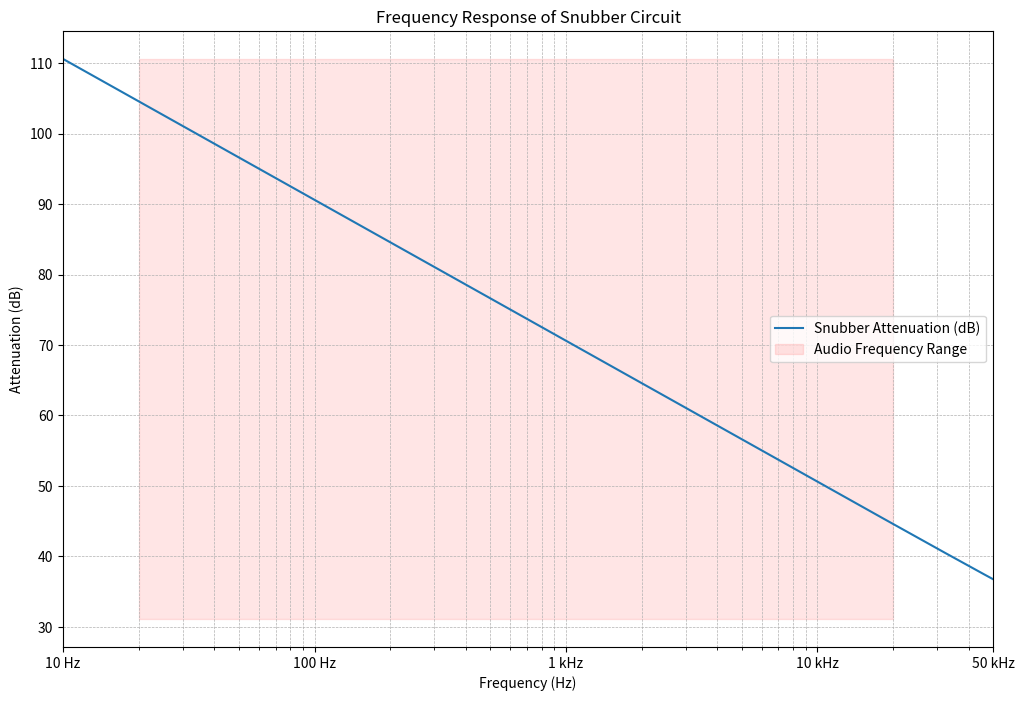

This chart was generated by the following Python code: (Note: this script raises an exception after producing the figure.)
import numpy as np
import matplotlib.pyplot as plt
import os

# Define snubber circuit components
R = 12  # Resistor value in ohms
C = 47e-9  # Capacitor value in farads (47nF)

# Frequency range for plotting
frequencies = np.logspace(1, 5, 1000)  # From 10 Hz to 100 kHz

# Calculate impedance of the snubber circuit
omega = 2 * np.pi * frequencies
Z = R + 1 / (1j * omega * C)

# Compute magnitude of impedance
Z_magnitude = np.abs(Z)

# Compute attenuation in dB
attenuation_dB = 20 * np.log10(Z_magnitude)

# Plot the frequency response
plt.figure(figsize=(12, 8))
plt.plot(frequencies, attenuation_dB, label='Snubber Attenuation (dB)')

# Mark audio frequency range (e.g., 20 Hz to 20 kHz)
audio_freq_range = [20, 20000]
plt.fill_betweenx(
    [min(attenuation_dB), max(attenuation_dB)],
    audio_freq_range[0],
    audio_freq_range[1],
    color='red',
    alpha=0.1,
    label='Audio Frequency Range'
)

# Customize plot
plt.xscale('log')
plt.yscale('linear')  # Linear scale for dB
plt.xlabel('Frequency (Hz)')
plt.ylabel('Attenuation (dB)')
plt.title('Frequency Response of Snubber Circuit')
plt.legend()
plt.grid(True, which="both", ls="--", linewidth=0.5)

# Set x-axis limits to slightly more than the audio frequency range
plt.xlim(10, 50e3)

# Format x-axis to show discrete kHz values
plt.xticks([10, 100, 1000, 10000, 50000], ['10 Hz', '100 Hz', '1 kHz', '10 kHz', '50 kHz'])

# Get the script name without extension
script_name = os.path.splitext(os.path.basename(__file__))[0]

# Save the plot to a PNG file with the script's name
plt.savefig(f"{script_name}.png")

# Optionally, show the plot
plt.show()
